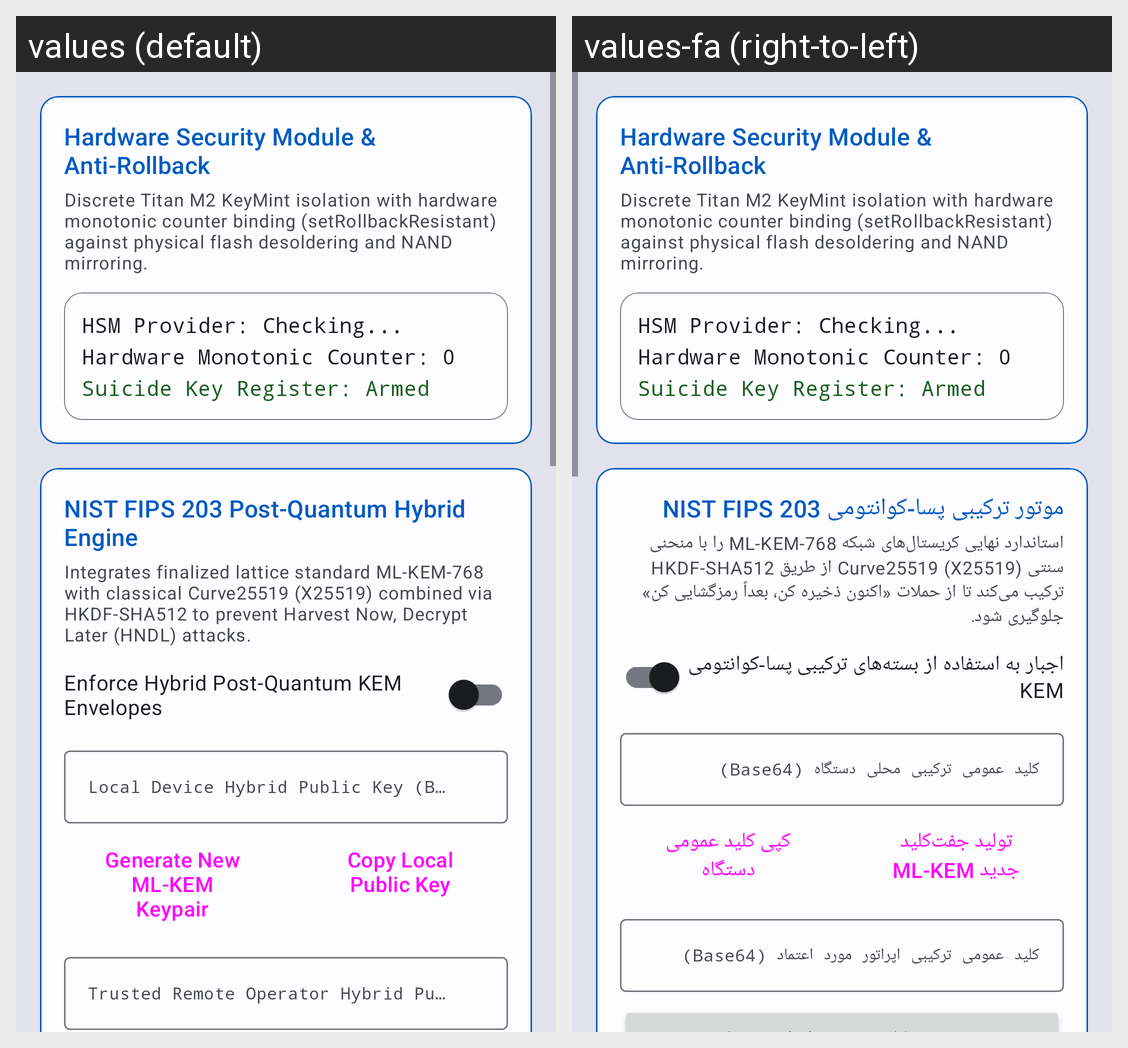

Translations of the strings shown on this Android screen, per locale in the grid:
Android screen res/layout/fragment_crypto_engine.xml rendered under 2 locales, left to right: values (default), values-fa (right-to-left). Device: Nexus 5 (rendered at 1080×1920; each locale shown at half size, 540×960, under a caption strip naming it); theme Theme.UncleTed.
Strings drawn on this screen, with the default value and each locale's value (text and hints the layout hard-codes, and strings that could not be matched under every locale, appear in the picture but are not listed):

pqc_title
  values: NIST FIPS 203 Post-Quantum Hybrid Engine
  values-fa: موتور ترکیبی پسا-کوانتومی NIST FIPS 203

pqc_desc
  values: Integrates finalized lattice standard ML-KEM-768 with classical Curve25519 (X25519) combined via HKDF-SHA512 to prevent Harvest Now, Decrypt Later (HNDL) attacks.
  values-fa: استاندارد نهایی کریستال‌های شبکه ML-KEM-768 را با منحنی سنتی Curve25519 (X25519) از طریق HKDF-SHA512 ترکیب می‌کند تا از حملات «اکنون ذخیره کن، بعداً رمزگشایی کن» جلوگیری شود.

pqc_toggle_label
  values: Enforce Hybrid Post-Quantum KEM Envelopes
  values-fa: اجبار به استفاده از بسته‌های ترکیبی پسا-کوانتومی KEM

pqc_local_pubkey_hint
  values: Local Device Hybrid Public Key (Base64)
  values-fa: کلید عمومی ترکیبی محلی دستگاه (Base64)

pqc_generate_keypair_button
  values: Generate New ML-KEM Keypair
  values-fa: تولید جفت‌کلید جدید ML-KEM

pqc_copy_pubkey_button
  values: Copy Local Public Key
  values-fa: کپی کلید عمومی دستگاه

pqc_remote_pubkey_hint
  values: Trusted Remote Operator Hybrid Public Key (Base64)
  values-fa: کلید عمومی ترکیبی اپراتور مورد اعتماد (Base64)
